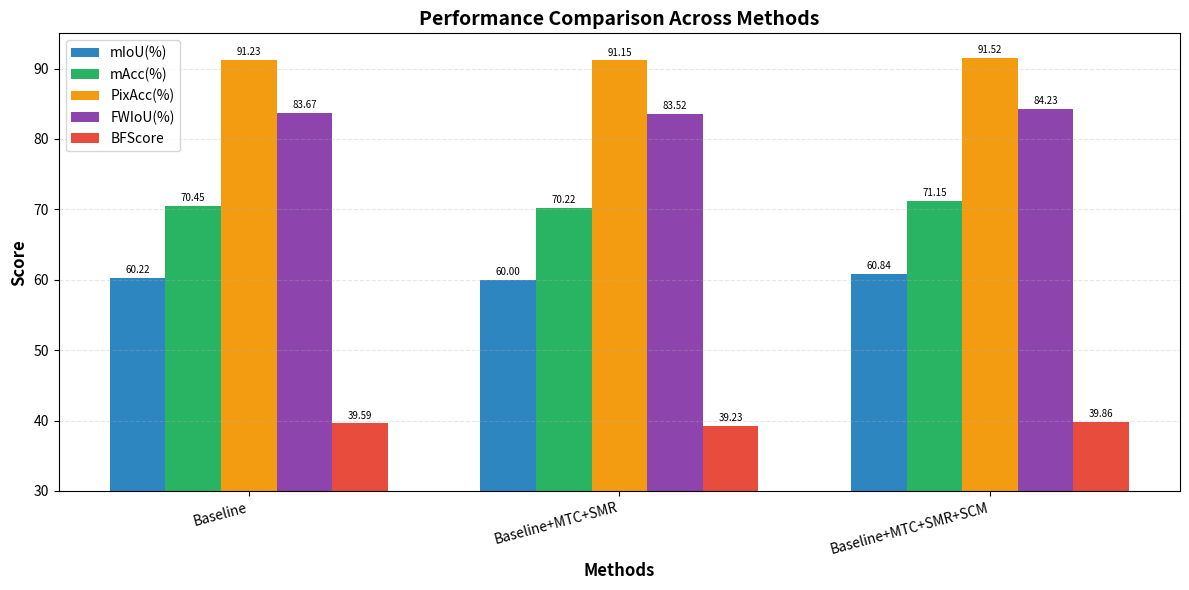

Reproduce this figure in Python. (Note: this script raises an exception after producing the figure.)
import matplotlib.pyplot as plt
import numpy as np

# Data from paper table
methods = ['Baseline', 'Baseline+MTC+SMR', 'Baseline+MTC+SMR+SCM']
miou = [60.22, 60.00, 60.84]
macc = [70.45, 70.22, 71.15]
pixacc = [91.23, 91.15, 91.52]
fwiou = [83.67, 83.52, 84.23]
bfscore = [39.59, 39.23, 39.86]

# Setup figure
fig, ax = plt.subplots(figsize=(12, 6))

# Bar chart parameters
x = np.arange(len(methods))
width = 0.15

# Plot bars
bars1 = ax.bar(x - 2*width, miou, width, label='mIoU(%)', color='#2E86C1')
bars2 = ax.bar(x - width, macc, width, label='mAcc(%)', color='#28B463')
bars3 = ax.bar(x, pixacc, width, label='PixAcc(%)', color='#F39C12')
bars4 = ax.bar(x + width, fwiou, width, label='FWIoU(%)', color='#8E44AD')
bars5 = ax.bar(x + 2*width, bfscore, width, label='BFScore', color='#E74C3C')

# Axis settings
ax.set_xlabel('Methods', fontsize=12, fontweight='bold')
ax.set_ylabel('Score', fontsize=12, fontweight='bold')
ax.set_title('Performance Comparison Across Methods', fontsize=14, fontweight='bold')
ax.set_xticks(x)
ax.set_xticklabels(methods, fontsize=10, rotation=15, ha='right')
ax.legend(loc='upper left', fontsize=10)
ax.set_ylim([30, 95])
ax.grid(axis='y', alpha=0.3, linestyle='--')

# Add value labels
def autolabel(bars):
    for bar in bars:
        height = bar.get_height()
        ax.annotate(f'{height:.2f}',
                    xy=(bar.get_x() + bar.get_width() / 2, height),
                    xytext=(0, 2),
                    textcoords='offset points',
                    ha='center', va='bottom', fontsize=7)

autolabel(bars1)
autolabel(bars2)
autolabel(bars3)
autolabel(bars4)
autolabel(bars5)

plt.tight_layout()
plt.savefig('figures/fig_metrics_bar_chart.png', dpi=300, bbox_inches='tight')
print('Figure 1 bar chart generated: figures/fig_metrics_bar_chart.png')
